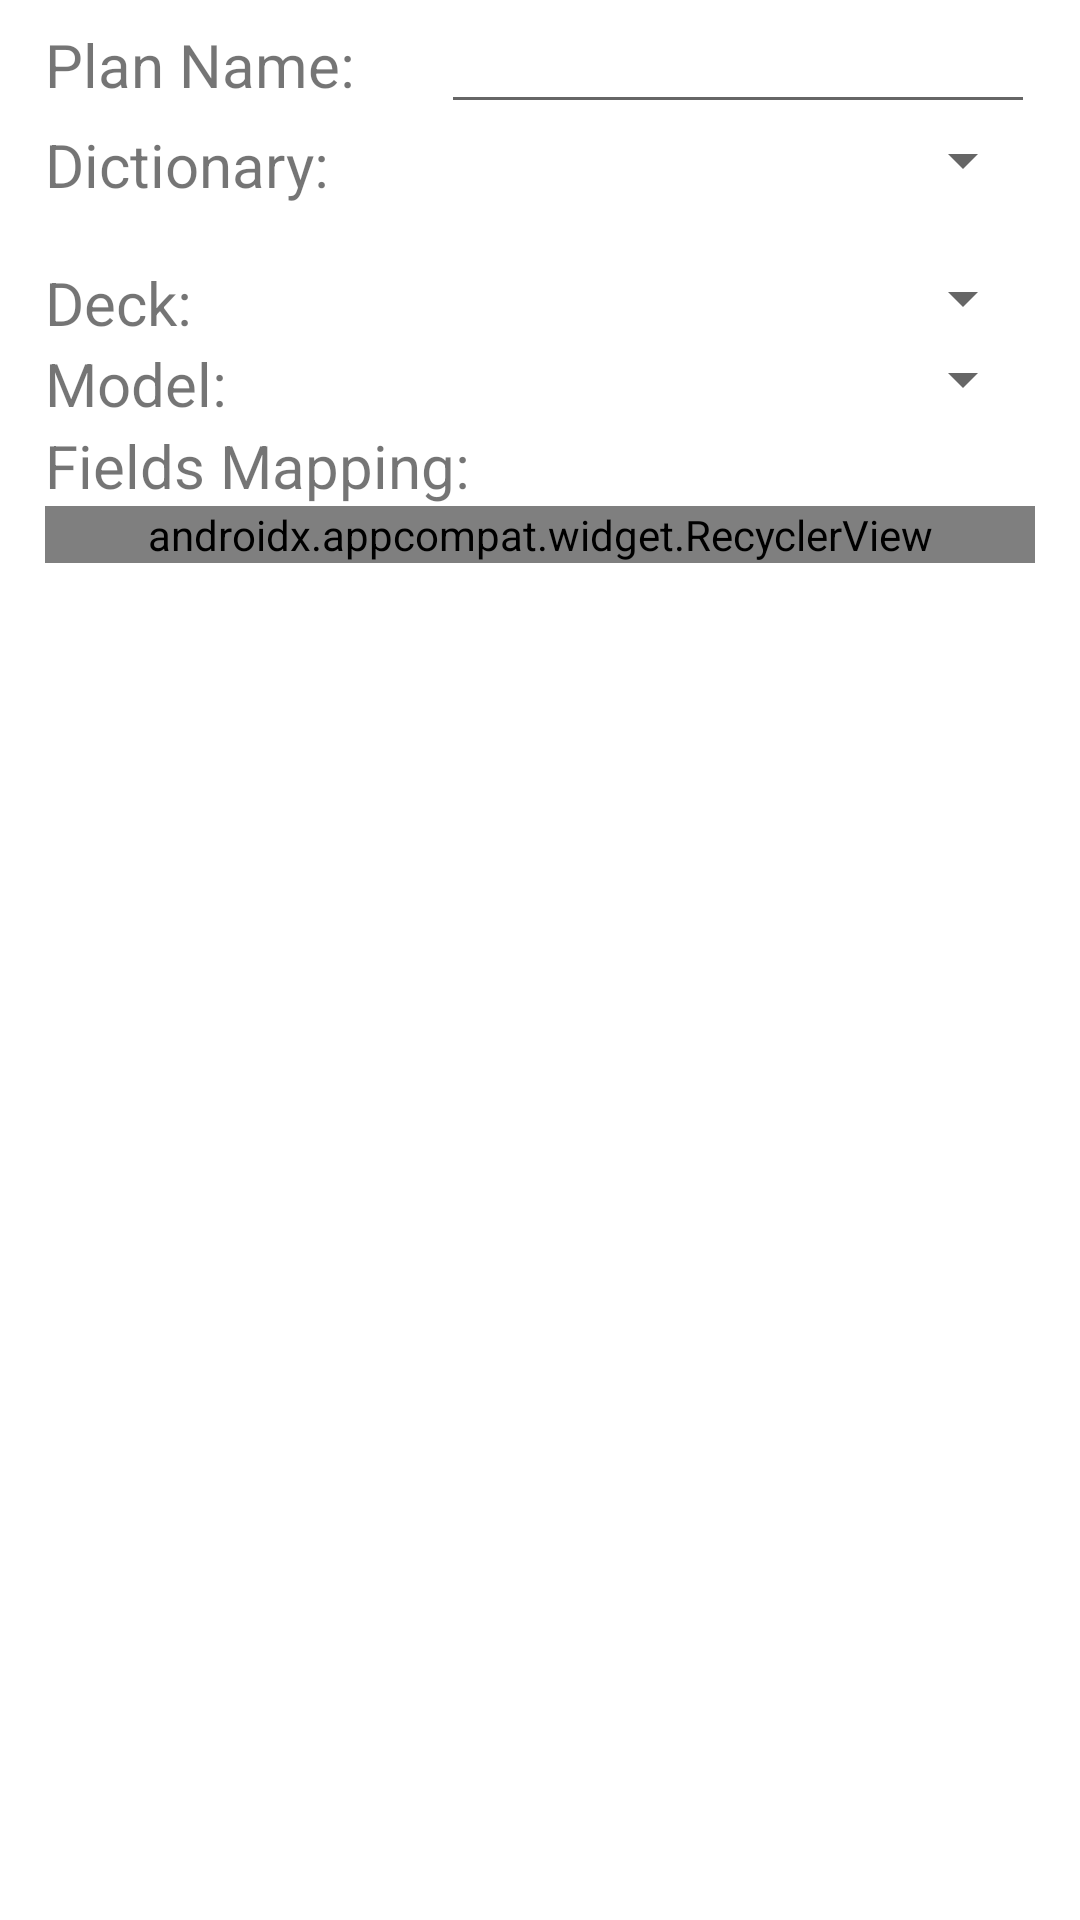

Layout XML and referenced resources for this Android screen:
<!-- AndroidManifest.xml: application theme AppTheme -->
<!-- res/layout/activity_plan_editor.xml -->
<?xml version="1.0" encoding="utf-8"?>
<ScrollView android:layout_width="match_parent"
    android:layout_height="match_parent"
    xmlns:android="http://schemas.android.com/apk/res/android">
        <LinearLayout
            android:layout_width="match_parent"
            android:layout_height="match_parent"
            android:orientation="vertical"
            android:layout_marginLeft="15dp"
            android:layout_marginRight="15dp"
            >
            <LinearLayout
                android:layout_width="match_parent"
                android:layout_height="wrap_content"
                android:orientation="horizontal"
                >
                <TextView
                    android:layout_width="0dp"
                    android:layout_weight="4"
                    android:layout_height="wrap_content"
                    android:text="@string/tv_plan_name"
                    android:textSize="20sp"
                    />
                <EditText
                    android:layout_width="0dp"
                    android:layout_weight="6"
                    android:layout_height="wrap_content"
                    android:id="@+id/text_edit_plan_name"
                    android:inputType="text"
                    android:imeOptions="actionDone"
                    />
            </LinearLayout>
            <LinearLayout
                android:layout_width="match_parent"
                android:layout_height="wrap_content">
                <TextView
                    android:layout_width="0dp"
                    android:layout_weight="4"
                    android:layout_height="wrap_content"
                    android:text="@string/tv_choose_dictionary"
                    android:textSize="20sp"
                    />
                <Spinner
                    android:layout_width="0dp"
                    android:layout_height="wrap_content"
                    android:layout_weight="6"
                    android:id="@+id/dictionary_spinner"
                    >
                </Spinner>
            </LinearLayout>
            <TextView
                android:layout_width="match_parent"
                android:layout_height="wrap_content"
                android:id="@+id/text_view_dictionary_introduction"
                />

            <LinearLayout
                android:layout_width="match_parent"
                android:layout_height="wrap_content"
                android:orientation="horizontal"
                >
                <TextView
                    android:layout_width="0dp"
                    android:layout_weight="4"
                    android:layout_height="wrap_content"
                    android:text="@string/tv_select_deck"
                    android:textSize="20sp" />
                <Spinner
                    android:id="@+id/deck_spinner"
                    android:layout_width="0dp"
                    android:layout_weight="6"
                    android:layout_height="wrap_content"></Spinner>
            </LinearLayout>

            <LinearLayout
                android:layout_width="match_parent"
                android:layout_height="wrap_content"
                android:orientation="horizontal"
                >
                <TextView
                    android:layout_width="0dp"
                    android:layout_weight="4"
                    android:layout_height="wrap_content"
                    android:text="@string/tv_select_model"
                    android:textSize="20sp" />

                <Spinner
                    android:id="@+id/model_spinner"
                    android:layout_width="0dp"
                    android:layout_weight="6"
                    android:layout_height="wrap_content"></Spinner>
            </LinearLayout>

            <View style="@style/Divider"/>

            <TextView
                android:layout_width="match_parent"
                android:layout_height="wrap_content"
                android:textSize="20dp"
                android:text="@string/str_field_map"
                />

            <androidx.appcompat.widget.RecyclerView
                android:layout_width="match_parent"
                android:layout_height="0dp"
                android:layout_weight="1"
                android:id="@+id/recycler_view_fields_map"
                >
            </androidx.appcompat.widget.RecyclerView>
        </LinearLayout>
    </ScrollView>
<!-- resources referenced by this layout -->
<resources>
  <string name="str_field_map">Fields Mapping:</string>
  <string name="tv_choose_dictionary">Dictionary:</string>
  <string name="tv_plan_name">Plan Name:</string>
  <string name="tv_select_deck">Deck:</string>
  <string name="tv_select_model">Model:</string>
  <style name="Divider">
          <item name="android:layout_width">match_parent</item>
          <item name="android:layout_height">1px</item>
          <item name="android:background">@color/divider</item>
      </style>
  <style name="AppTheme" parent="Theme.MaterialComponents.Light.DarkActionBar">
      
          <item name="colorPrimary">@color/colorPrimary</item>
          <item name="colorPrimaryDark">@color/colorPrimaryDark</item>
          <item name="colorAccent">@color/colorAccent</item>
      </style>
  <!-- not gathered from this repository: default colours our renderer supplied (Android Studio template values) -->
  <color name="colorPrimary">#FF6200EE</color>
  <color name="colorPrimaryDark">#FF3700B3</color>
  <color name="colorAccent">#FF03DAC5</color>
</resources>
